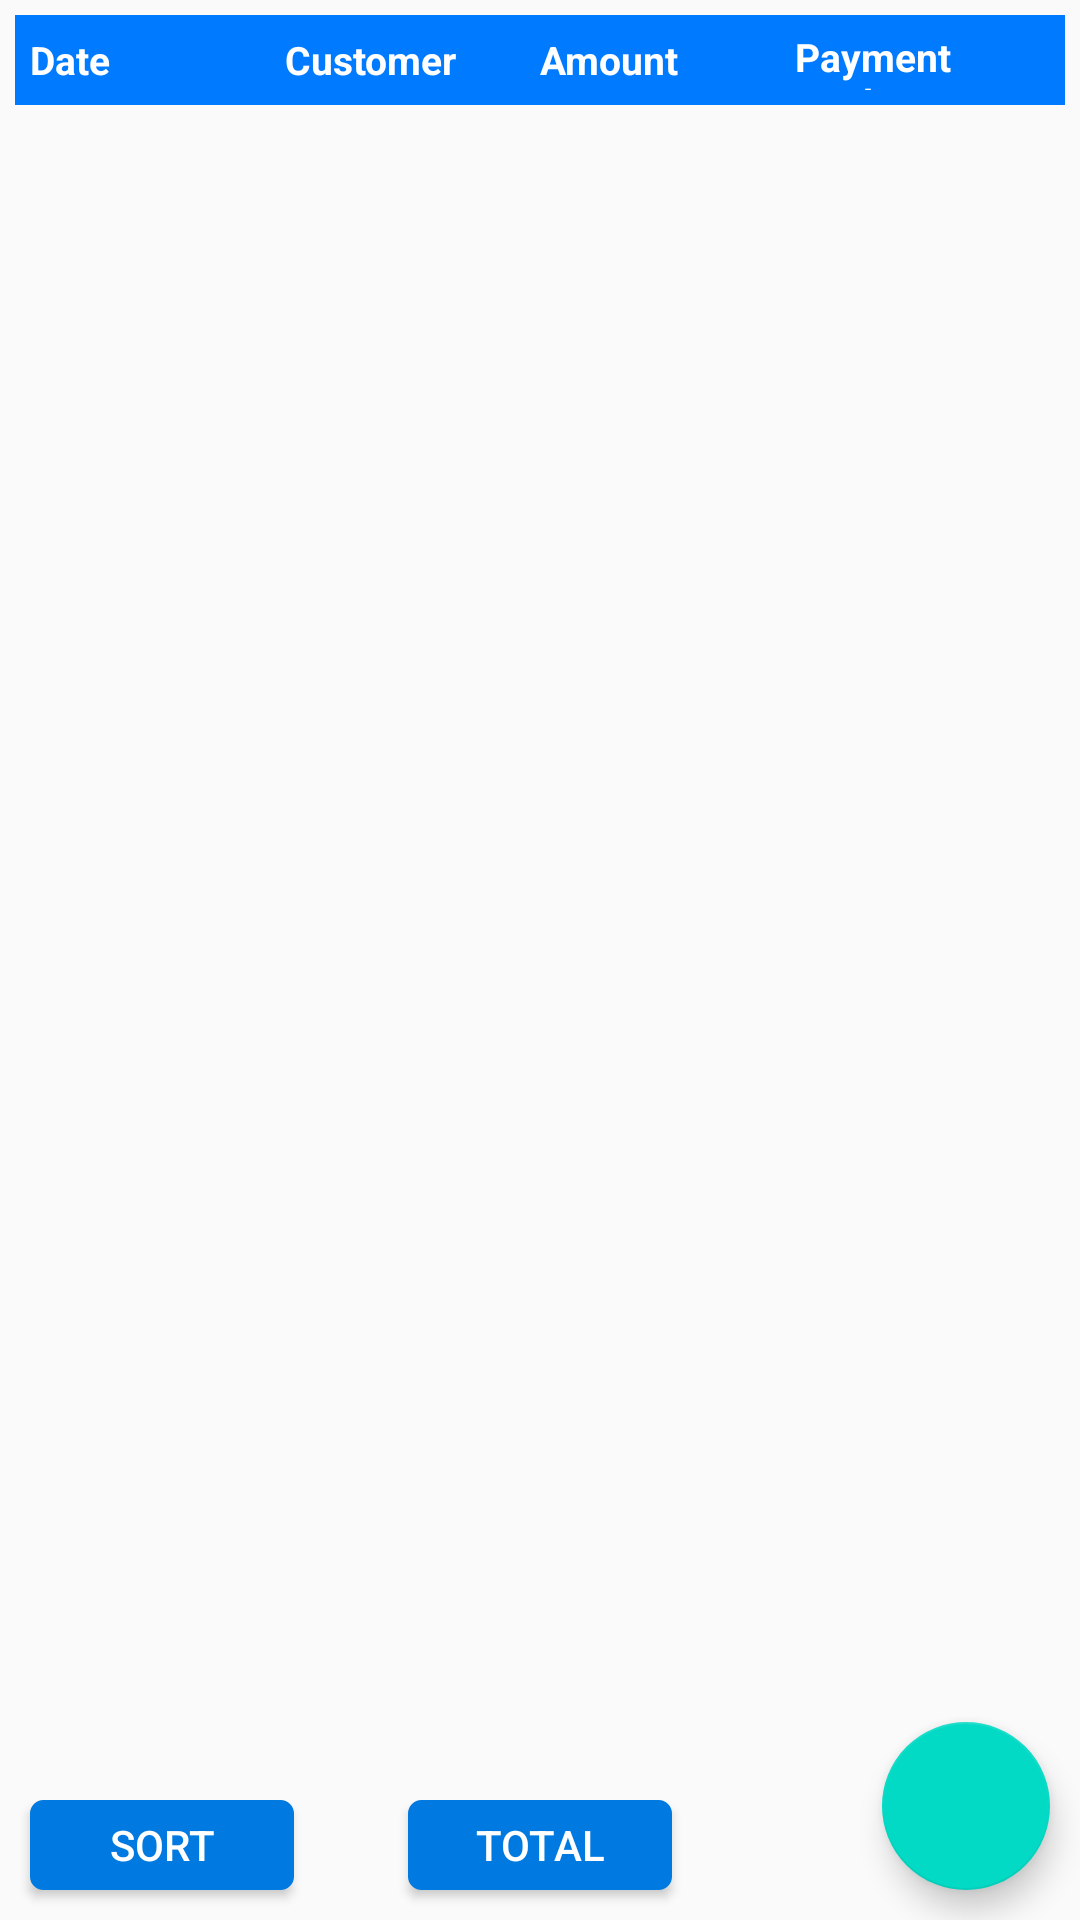

The Android layout XML behind this screen, and the referenced resources:
<!-- AndroidManifest.xml: application theme AppTheme -->
<!-- res/layout/activity_parts_bill_recs.xml -->
<?xml version="1.0" encoding="utf-8"?>
<RelativeLayout xmlns:android="http://schemas.android.com/apk/res/android"
    xmlns:app="http://schemas.android.com/apk/res-auto"
    xmlns:tools="http://schemas.android.com/tools"
    android:layout_width="match_parent"
    android:layout_height="match_parent"
    >

    <LinearLayout
        android:layout_width="match_parent"
        android:layout_height="30dp"
        android:layout_margin="5dp"
        android:orientation="vertical"
        android:id="@+id/layout"
        android:layout_gravity="center"
        android:background="@color/material_blue_800_new"
        android:gravity="center"
        tools:ignore="UnusedAttribute">




        <LinearLayout
            android:layout_width="match_parent"
            android:layout_height="wrap_content"
            android:layout_margin="5dp"
            android:weightSum="4"
            android:gravity="center"
            android:layout_gravity="center"
            android:orientation="horizontal">
            <LinearLayout
                android:layout_width="0dp"
                android:layout_height="wrap_content"
                android:orientation="horizontal"
                android:layout_weight="1"
                >




                <TextView
                    android:id="@+id/date"
                    android:text="Date"
                    android:layout_width="0dp"
                    android:textColor="#fff"

                    android:layout_height="wrap_content"
                    android:textSize="13dp"
                    android:textStyle="bold"
                    android:layout_weight="1"

                    />
            </LinearLayout>
            <LinearLayout
                android:layout_width="0dp"
                android:layout_height="wrap_content"
                android:orientation="horizontal"
                android:layout_weight="1"
                >


                <TextView
                    android:id="@+id/customer_name"
                    android:text="Customer"
                    android:layout_width="0dp"
                    android:layout_height="wrap_content"
                    android:textSize="13dp"
                    android:textColor="#fff"

                    android:textStyle="bold"
                    android:layout_weight="1"

                    />
            </LinearLayout>
            <LinearLayout
                android:layout_width="0dp"
                android:layout_height="wrap_content"
                android:orientation="horizontal"
                android:layout_weight="1"
                >

                <TextView
                    android:id="@+id/customer_amt"
                    android:layout_width="0dp"
                    android:layout_height="wrap_content"
                    android:text="Amount"
                    android:textSize="13dp"
                    android:textStyle="bold"
                    android:textColor="#fff"

                    android:layout_weight="1"

                    android:gravity="left"
                    />
            </LinearLayout>
            <LinearLayout
                android:layout_width="0dp"
                android:layout_height="wrap_content"
                android:orientation="horizontal"
                android:layout_weight="1"
                >




                <TextView
                    android:id="@+id/mop"
                    android:text="Payment mode"
                    android:layout_width="0dp"
                    android:layout_height="wrap_content"
                    android:textSize="13dp"
                    android:textColor="#fff"

                    android:textStyle="bold"
                    android:layout_weight="1"

                    />
            </LinearLayout>

        </LinearLayout>

    </LinearLayout>


    <ListView
        android:layout_width="match_parent"
        android:layout_height="wrap_content"
        android:layout_margin="5dp"

        android:layout_below="@+id/layout"
        android:id="@+id/list_party_items"/>
    <com.google.android.material.floatingactionbutton.FloatingActionButton
        android:layout_width="wrap_content"
        android:layout_height="wrap_content"
        android:layout_alignParentRight="true"
        android:id="@+id/fab_add_party"
        android:layout_alignParentBottom="true"
        android:layout_margin="10dp"
        android:src="@drawable/ic_add_black_24dp"
        />
    <Button
        android:layout_width="wrap_content"
        android:layout_height="30dp"
        android:layout_alignParentLeft="true"
        android:id="@+id/btnsort"
        android:background="@drawable/editable_background"
        android:text="sort"
        android:textColor="@color/whitecolor"

        android:layout_alignParentBottom="true"
        android:layout_margin="10dp"

        />
    <Button
        android:layout_width="wrap_content"
        android:layout_height="30dp"
        android:id="@+id/btnTotal"
        android:background="@drawable/editable_background"
        android:text="Total"
        android:textColor="@color/whitecolor"
        android:layout_centerInParent="true"
        android:layout_alignParentBottom="true"
        android:layout_margin="10dp"

        />



</RelativeLayout>
<!-- resources referenced by this layout -->
<resources>
  <color name="material_blue_800_new">#007AFF</color>
  <color name="whitecolor">#FFFFFF</color>
  <!-- drawable editable_background (drawable) -->
  <?xml version="1.0" encoding="utf-8"?>
  
  <shape
      xmlns:android="http://schemas.android.com/apk/res/android"
      android:shape="rectangle">
  
      
      <solid
          android:color="#007AE0" >
      </solid>
  
      
      <stroke
          android:width="1dp"
          android:color="#007AE0" >
      </stroke>
  
      
      <padding
          android:left="2dp"
          android:top="2dp"
          android:right="2dp"
          android:bottom="2dp"    >
      </padding>
  
      
      <corners
          android:radius="4dp"   >
      </corners>
  
  </shape>
  <style name="AppTheme" parent="Theme.AppCompat.Light.DarkActionBar">
          
          <item name="colorPrimary">@color/colorPrimary</item>
          <item name="colorPrimaryDark">@color/colorPrimaryDark</item>
          <item name="colorAccent">@color/colorAccent</item>
      </style>
  <color name="colorPrimary">#6200EE</color>
  <color name="colorPrimaryDark">#3700B3</color>
  <color name="colorAccent">#03DAC5</color>
</resources>
